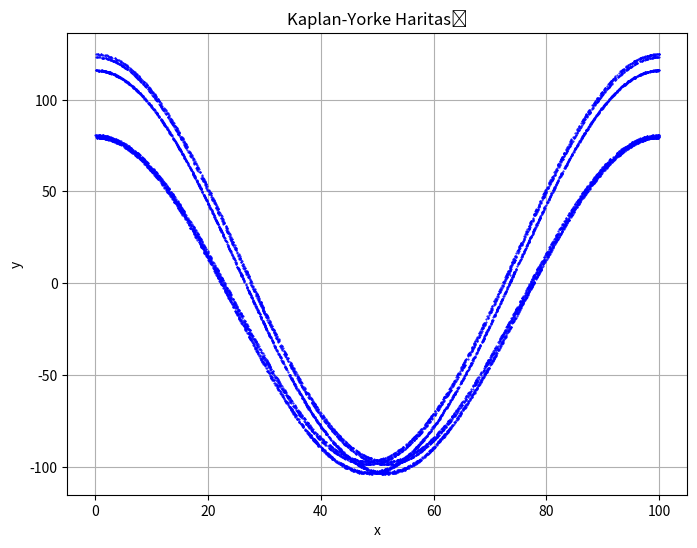

Reproduce this figure in Python.
import matplotlib.pyplot as plt
import numpy as np

# Sabit
alpha = 0.2

# Başlangıç değerleri
x = 0.367812
y = 0.667751

# Çizim alanını oluştur
plt.figure(figsize=(8, 6))
plt.title('Kaplan-Yorke Haritası')

# İterasyonlar
for _ in range(10000):
    _x = (2 * x) % 0.99995
    _y = alpha * y + np.cos(4 * np.pi * x)

    x = _x
    y = _y

    plt.plot(x * 100, y * 100, 'b.', markersize=1)

# Sonuçları göster
plt.xlabel('x')
plt.ylabel('y')
plt.grid(True)
plt.show()
